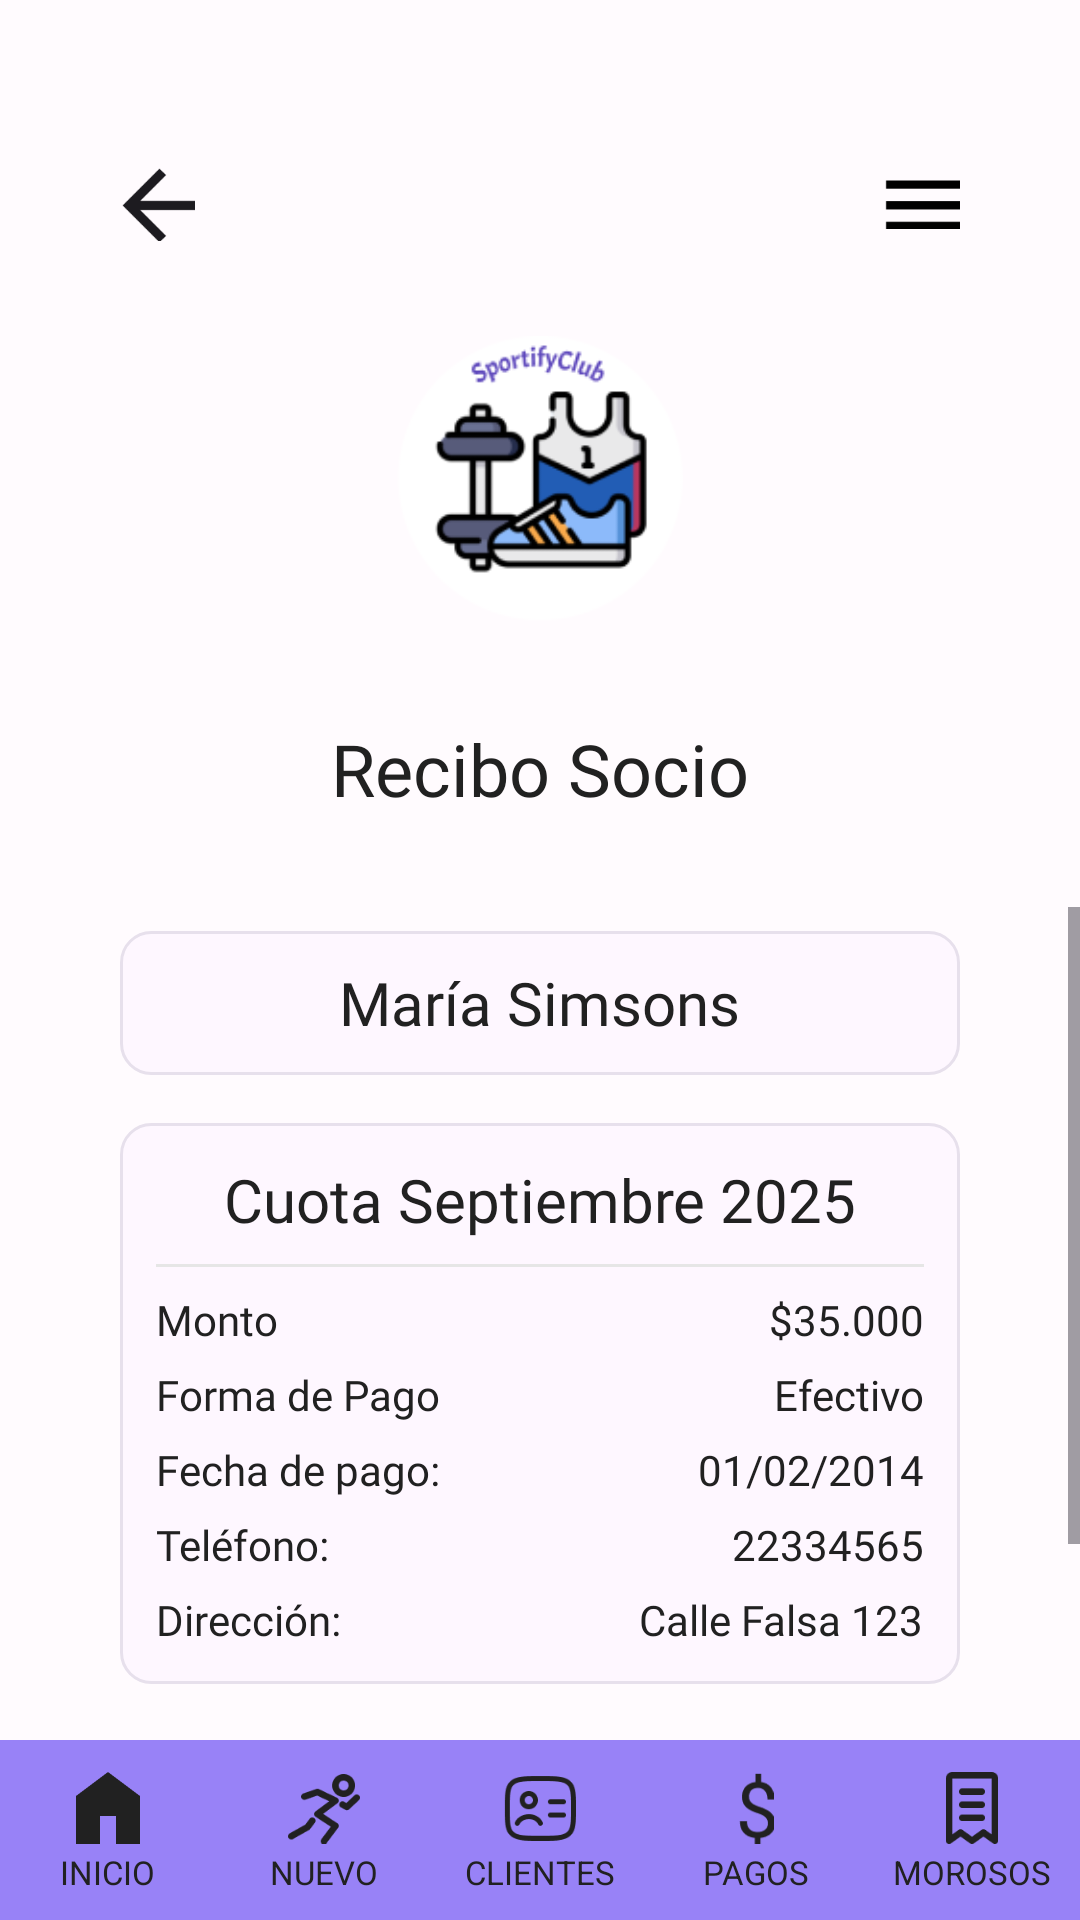

Reconstruct the res/layout file that produces this screen, plus the resources it refers to.
<!-- AndroidManifest.xml: application theme Theme.ClubDeportivoMovile -->
<!-- res/layout/activity_recibo_socio.xml -->
<?xml version="1.0" encoding="utf-8"?>
<androidx.drawerlayout.widget.DrawerLayout xmlns:android="http://schemas.android.com/apk/res/android"
    android:id="@+id/drawerLayout"
    android:layout_width="match_parent"
    android:layout_height="match_parent">

    
    <LinearLayout
        android:id="@+id/contentLayout"
        android:layout_width="match_parent"
        android:layout_height="match_parent"
        android:orientation="vertical"
        android:gravity="center"
        android:background="@color/background_color">

        <include layout="@layout/activity_header" />

        
        <LinearLayout
            android:layout_width="match_parent"
            android:layout_height="wrap_content"
            android:orientation="vertical"
            android:gravity="center_horizontal"
            android:layout_marginBottom="8dp">

            <ImageView
                android:layout_width="96dp"
                android:layout_height="96dp"
                android:src="@drawable/logo"
                android:contentDescription="Logo" />

            <TextView
                android:text="Recibo Socio"
                android:layout_marginTop="20dp"
                style="@style/TituloRecibo" />
        </LinearLayout>

        
        <ScrollView
            android:layout_width="match_parent"
            android:layout_height="0dp"
            android:layout_weight="1">

            <LinearLayout
                android:layout_width="match_parent"
                android:layout_height="wrap_content"
                android:orientation="vertical">

                
                <LinearLayout style="@style/ChipContainer">

                    <TextView
                        android:id="@+id/tvNombreSocio"
                        style="@style/ChipText"
                        android:text="María Simsons" />
                </LinearLayout>

                
                <LinearLayout style="@style/CardContainer">

                    <TextView
                        android:id="@+id/tvCuotaSocio"
                        style="@style/CardTitle"
                        android:text="Cuota Septiembre 2025" />

                    <View style="@style/Divider" />

                    
                    <LinearLayout style="@style/RowContainer">

                        <TextView
                            style="@style/RowLabel"
                            android:text="Monto" />

                        <TextView
                            android:id="@+id/tvMonto"
                            style="@style/RowValue"
                            android:text="$35.000" />
                    </LinearLayout>

                    
                    <LinearLayout style="@style/RowContainer">

                        <TextView
                            style="@style/RowLabel"
                            android:text="Forma de Pago" />

                        <TextView
                            android:id="@+id/tvFormaPago"
                            style="@style/RowValue"
                            android:text="Efectivo" />
                    </LinearLayout>

                    
                    <LinearLayout style="@style/RowContainer">

                        <TextView
                            style="@style/RowLabel"
                            android:text="Fecha de pago:" />

                        <TextView
                            android:id="@+id/tvFechaInsc"
                            style="@style/RowValue"
                            android:text="01/02/2014" />
                    </LinearLayout>

                    
                    <LinearLayout style="@style/RowContainer">

                        <TextView
                            style="@style/RowLabel"
                            android:text="Teléfono:" />

                        <TextView
                            android:id="@+id/tvTelefono"
                            style="@style/RowValue"
                            android:text="22334565" />
                    </LinearLayout>

                    
                    <LinearLayout style="@style/RowContainerLast">

                        <TextView
                            style="@style/RowLabel"
                            android:text="Dirección:" />

                        <TextView
                            android:id="@+id/tvDireccion"
                            style="@style/RowValue"
                            android:text="Calle Falsa 123" />
                    </LinearLayout>
                </LinearLayout>

                
                <LinearLayout
                    android:layout_width="match_parent"
                    android:layout_height="wrap_content"
                    android:layout_marginHorizontal="40dp"
                    android:layout_marginBottom="16dp"
                    android:gravity="center_horizontal">

                    <Button
                        android:id="@+id/btnExportar"
                        style="@style/PrimaryButton"
                        android:text="Exportar" />
                </LinearLayout>

                
                <View
                    android:layout_width="match_parent"
                    android:layout_height="20dp" />
            </LinearLayout>
        </ScrollView>

        
        <include layout="@layout/activity_barra" />
    </LinearLayout>
    
    <LinearLayout
        android:id="@+id/drawerContainer"
        android:layout_width="280dp"
        android:layout_height="match_parent"
        android:layout_gravity="start"
        android:orientation="vertical"
        android:clickable="true"
        android:focusable="true">

        <include layout="@layout/activity_menu" />
    </LinearLayout>

</androidx.drawerlayout.widget.DrawerLayout>
<!-- res/layout/activity_header.xml (included above) -->
<?xml version="1.0" encoding="utf-8"?>
<LinearLayout xmlns:android="http://schemas.android.com/apk/res/android"
    android:id="@+id/headerLayout"
    android:layout_width="match_parent"
    android:layout_height="56dp"
    android:orientation="horizontal"
    android:layout_marginHorizontal="40dp"
    android:layout_marginTop="40dp"
    android:layout_marginBottom="16dp"
    android:gravity="center_vertical">

    
    <ImageView
        android:id="@+id/ivBack"
        android:layout_width="25dp"
        android:layout_height="25dp"
        android:src="@drawable/img_flecha_izq"
        android:contentDescription="Volver" />

    
    <View
        android:layout_width="0dp"
        android:layout_height="match_parent"
        android:layout_weight="1" />

    
    <ImageView
        android:id="@+id/ivMenu"
        android:layout_width="25dp"
        android:layout_height="25dp"
        android:src="@drawable/img_menu_hamburguesa"
        android:contentDescription="Menú" />
</LinearLayout>
<!-- res/layout/activity_barra.xml (included above) -->
<?xml version="1.0" encoding="utf-8"?>
<LinearLayout xmlns:android="http://schemas.android.com/apk/res/android"
    android:layout_width="match_parent"
    android:layout_height="60dp"
    android:orientation="horizontal"
    android:gravity="center"
    android:background="@color/purpleLight">


        
    <LinearLayout
        android:id="@+id/llInicio"
        android:layout_width="0dp"
        android:layout_height="match_parent"
        android:layout_weight="1"
        android:orientation="vertical"
        android:gravity="center"
        android:clickable="true"
        android:focusable="true"
        android:foreground="?attr/selectableItemBackgroundBorderless"
        android:paddingTop="6dp"
        android:paddingBottom="4dp">

        <ImageView
            android:id="@+id/ivInicio"
            android:layout_width="24dp"
            android:layout_height="24dp"
            android:src="@drawable/img_inicio_negro"
            android:contentDescription="@string/inicio"/>

        <TextView
            android:id="@+id/tvInicio"
            android:layout_width="wrap_content"
            android:layout_height="wrap_content"
            android:text="@string/inicio"
            android:textSize="11sp"
            android:textColor="@color/textPrimary"
            android:fontFamily="sans-serif"
            android:layout_marginTop="2dp"/>
    </LinearLayout>


    
    <LinearLayout
        android:id="@+id/llNuevo"
        android:layout_width="0dp"
        android:layout_height="match_parent"
        android:layout_weight="1"
        android:orientation="vertical"
        android:gravity="center"
        android:clickable="true"
        android:focusable="true"
        android:foreground="?attr/selectableItemBackgroundBorderless"
        android:paddingTop="6dp"
        android:paddingBottom="4dp">

        <ImageView
            android:id="@+id/ivNuevo"
            android:layout_width="24dp"
            android:layout_height="24dp"
            android:contentDescription="@string/nuevo"
            android:src="@drawable/img_nuevo_negro"/>

        <TextView
            android:id="@+id/tvNuevo"
            android:layout_width="wrap_content"
            android:layout_height="wrap_content"
            android:text="@string/nuevo"
            android:textSize="11sp"
            android:textColor="@color/textPrimary"
            android:fontFamily="sans-serif"
            android:layout_marginTop="2dp"/>
    </LinearLayout>

    
    <LinearLayout
        android:id="@+id/llClientes"
        android:layout_width="0dp"
        android:layout_height="match_parent"
        android:layout_weight="1"
        android:orientation="vertical"
        android:gravity="center"
        android:clickable="true"
        android:focusable="true"
        android:foreground="?attr/selectableItemBackgroundBorderless"
        android:paddingTop="6dp"
        android:paddingBottom="4dp">

        <ImageView
            android:id="@+id/ivClientes"
            android:layout_width="24dp"
            android:layout_height="24dp"
            android:contentDescription="@string/clientes"
            android:src="@drawable/img_clientes_negro"/>

        <TextView
            android:id="@+id/tvClientes"
            android:layout_width="wrap_content"
            android:layout_height="wrap_content"
            android:text="@string/clientes"
            android:textSize="11sp"
            android:textColor="@color/textPrimary"
            android:fontFamily="sans-serif"
            android:layout_marginTop="2dp"/>
    </LinearLayout>

    
    <LinearLayout
        android:id="@+id/llPagos"
        android:layout_width="0dp"
        android:layout_height="match_parent"
        android:layout_weight="1"
        android:orientation="vertical"
        android:gravity="center"
        android:clickable="true"
        android:focusable="true"
        android:foreground="?attr/selectableItemBackgroundBorderless"
        android:paddingTop="6dp"
        android:paddingBottom="4dp">

        <ImageView
            android:id="@+id/ivPagos"
            android:layout_width="24dp"
            android:layout_height="24dp"
            android:contentDescription="@string/pagos"
            android:src="@drawable/img_pagos_negro"/>

        <TextView
            android:id="@+id/tvPagos"
            android:layout_width="wrap_content"
            android:layout_height="wrap_content"
            android:text="@string/pagos"
            android:textSize="11sp"
            android:textColor="@color/textPrimary"
            android:fontFamily="sans-serif"
            android:layout_marginTop="2dp"/>
    </LinearLayout>

    
    <LinearLayout
        android:id="@+id/llMorosos"
        android:layout_width="0dp"
        android:layout_height="match_parent"
        android:layout_weight="1"
        android:orientation="vertical"
        android:gravity="center"
        android:clickable="true"
        android:focusable="true"
        android:foreground="?attr/selectableItemBackgroundBorderless"
        android:paddingTop="6dp"
        android:paddingBottom="4dp">

        <ImageView
            android:id="@+id/ivMorosos"
            android:layout_width="24dp"
            android:layout_height="24dp"
            android:contentDescription="@string/morosos"
            android:src="@drawable/img_morosos_negro"/>

        <TextView
            android:id="@+id/tvMorosos"
            android:layout_width="wrap_content"
            android:layout_height="wrap_content"
            android:text="@string/morosos"
            android:textSize="11sp"
            android:textColor="@color/textPrimary"
            android:fontFamily="sans-serif"
            android:layout_marginTop="2dp"/>
    </LinearLayout>
</LinearLayout>
<!-- res/layout/activity_menu.xml (included above) -->
<?xml version="1.0" encoding="utf-8"?>
<LinearLayout xmlns:android="http://schemas.android.com/apk/res/android"
    xmlns:app="http://schemas.android.com/apk/res-auto"
    android:id="@+id/menu_container"
    android:layout_width="245dp"
    android:layout_height="match_parent"
    android:orientation="vertical"
    android:background="@color/textPrimary"
    android:paddingTop="40dp"
    android:paddingStart="20dp"
    android:paddingEnd="20dp">

    
    <ImageView
        android:id="@+id/logo"
        android:layout_width="80dp"
        android:layout_height="80dp"
        android:src="@drawable/logo"
        android:layout_gravity="center"
        android:contentDescription="@string/logo" />

    
    <TextView
        android:id="@+id/nombreCompleto"
        android:layout_width="wrap_content"
        android:layout_height="wrap_content"
        android:text="SportiFyClub"
        android:textColor="@color/white_1"
        android:textSize="20sp"
        android:textStyle="bold"
        android:layout_marginTop="16dp"
        android:layout_gravity="center"
        android:layout_marginBottom="20dp"/>


    
    <View
        android:layout_width="match_parent"
        android:layout_height="1dp"
        android:background="@color/white_1"
        android:alpha="0.4"
        android:layout_marginBottom="16dp" />

    

    <TextView
        android:id="@+id/txtAppFisico"
        android:layout_width="match_parent"
        android:layout_height="wrap_content"
        android:layout_marginStart="20dp"
        android:drawablePadding="12dp"
        android:padding="12dp"
        android:text="Apto físico"
        android:textColor="@color/white_1"
        android:textSize="16sp"
        app:drawableStartCompat="@drawable/aptofisico_menu_24dp" />

    <TextView
        android:id="@+id/txtAyuda"
        android:layout_width="match_parent"
        android:layout_height="wrap_content"
        android:text="Ayuda"
        android:textColor="@color/white_1"
        android:drawablePadding="12dp"
        android:padding="12dp"
        android:textSize="16sp"
        android:layout_marginStart="20dp"
        app:drawableStartCompat="@drawable/help_menu_24dp" />

    <TextView
        android:id="@+id/txtConfiguracion"
        android:layout_width="match_parent"
        android:layout_height="wrap_content"
        android:text="Configuración"
        android:textColor="@color/white_1"
        android:drawablePadding="12dp"
        android:padding="12dp"
        android:textSize="16sp"
        android:layout_marginStart="20dp"
        app:drawableStartCompat="@drawable/setting_menu_24dp" />

    
    <View
        android:layout_width="match_parent"
        android:layout_height="0dp"
        android:layout_weight="1" />

    
    <TextView
        android:id="@+id/txtCerrarSesion"
        android:layout_width="match_parent"
        android:layout_height="wrap_content"
        android:text="Cerrar sesión"
        android:textColor="@color/grayBackground"
        android:drawablePadding="12dp"
        android:padding="12dp"
        android:textSize="16sp"
        app:drawableStartCompat="@drawable/signout_24dp" />

</LinearLayout>
<!-- resources referenced by this layout -->
<resources>
  <color name="background_color">#FFFBFE</color>
  <color name="grayBackground">#f1f1f1</color>
  <color name="purpleLight">#9882F7</color>
  <color name="textPrimary">#212121</color>
  <color name="white_1">#FFFFFF</color>
  <!-- drawable aptofisico_menu_24dp (drawable) -->
  <layer-list xmlns:android="http://schemas.android.com/apk/res/android">
      <item
          android:width="24dp"
          android:height="24dp"
          android:drawable="@drawable/aptofisico_menu" />
  </layer-list>
  <!-- drawable help_menu_24dp (drawable) -->
  <layer-list xmlns:android="http://schemas.android.com/apk/res/android">
      <item
          android:width="24dp"
          android:height="24dp"
          android:drawable="@drawable/help_menu" />
  </layer-list>
  <!-- drawable setting_menu_24dp (drawable) -->
  <layer-list xmlns:android="http://schemas.android.com/apk/res/android">
      <item
          android:width="24dp"
          android:height="24dp"
          android:drawable="@drawable/setting_menu" />
  </layer-list>
  <!-- drawable signout_24dp (drawable) -->
  <layer-list xmlns:android="http://schemas.android.com/apk/res/android">
      <item
          android:width="24dp"
          android:height="24dp"
          android:drawable="@drawable/signout" />
  </layer-list>
  <string name="clientes">CLIENTES</string>
  <string name="inicio">INICIO</string>
  <string name="logo">Logo</string>
  <string name="morosos">MOROSOS</string>
  <string name="nuevo">NUEVO</string>
  <string name="pagos">PAGOS</string>
  <style name="ChipText">
          <item name="android:layout_width">wrap_content</item>
          <item name="android:layout_height">wrap_content</item>
          <item name="android:fontFamily">@font/inter_big_semibold</item>
          <item name="android:textColor">@color/textPrimary</item>
          <item name="android:textSize">20sp</item>
      </style>
  <style name="Divider">
          <item name="android:layout_width">match_parent</item>
          <item name="android:layout_height">1dp</item>
          <item name="android:background">@color/grayNeutral</item>
          <item name="android:layout_marginBottom">8dp</item>
      </style>
  <style name="RowContainer">
          <item name="android:layout_width">match_parent</item>
          <item name="android:layout_height">wrap_content</item>
          <item name="android:orientation">horizontal</item>
          <item name="android:layout_marginBottom">6dp</item>
      </style>
  <style name="RowContainerLast">
          <item name="android:layout_width">match_parent</item>
          <item name="android:layout_height">wrap_content</item>
          <item name="android:orientation">horizontal</item>
      </style>
  <style name="RowValue">
          <item name="android:layout_width">wrap_content</item>
          <item name="android:layout_height">wrap_content</item>
          <item name="android:fontFamily">@font/inter_small_regular</item>
          <item name="android:textSize">14sp</item>
          <item name="android:textColor">@color/textPrimary</item>
      </style>
  <style name="Theme.ClubDeportivoMovile" parent="Base.Theme.ClubDeportivoMovile" />
  <color name="grayNeutral">#E6E6E6</color>
  <!-- drawable botonesredondosregistropagoaceptar (drawable) -->
  <?xml version="1.0" encoding="utf-8"?>
  <shape xmlns:android="http://schemas.android.com/apk/res/android"
      android:shape="rectangle">
      <solid android:color="@color/background_primary" />
      <corners android:radius="15dp" />
  </shape>
  <color name="background_primary">#5C46BB</color>
  <style name="Base.Theme.ClubDeportivoMovile" parent="Theme.Material3.DayNight.NoActionBar">
          
          
      </style>
  <color name="card_bg_light">#FEF7FF</color>
  <color name="background_input">#E7E0EC</color>
</resources>
